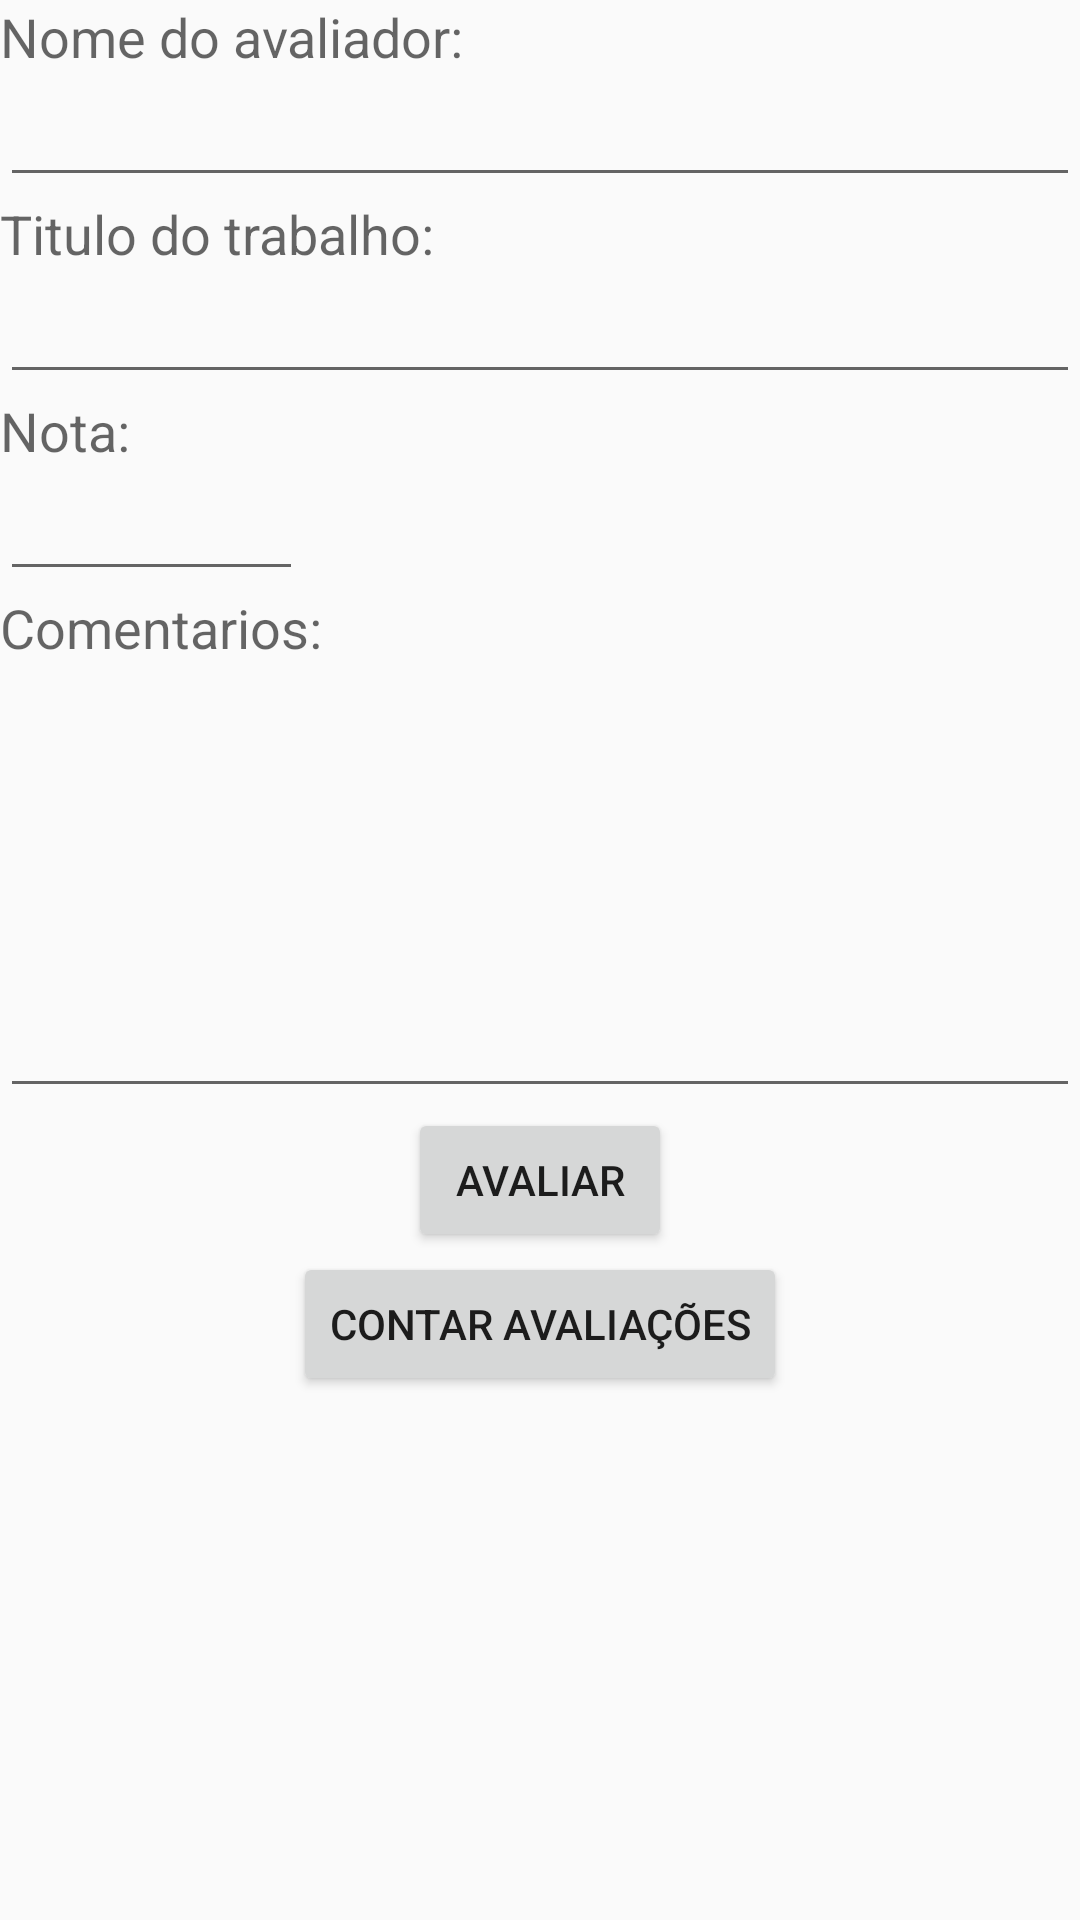

The Android layout XML behind this screen, and the referenced resources:
<!-- AndroidManifest.xml: application theme AppTheme -->
<!-- res/layout/activity_main.xml -->
<?xml version="1.0" encoding="utf-8"?>
<LinearLayout xmlns:android="http://schemas.android.com/apk/res/android"
    android:orientation="vertical" android:layout_width="match_parent"
    android:layout_height="match_parent"
    android:weightSum="1">

    <TextView
        android:layout_width="wrap_content"
        android:layout_height="wrap_content"
        android:textAppearance="?android:attr/textAppearanceMedium"
        android:text="Nome do avaliador:"
        android:id="@+id/textView" />

    <EditText
        android:layout_width="match_parent"
        android:layout_height="wrap_content"
        android:inputType="textPersonName"
        android:ems="10"
        android:id="@+id/Nome" />

    <TextView
        android:layout_width="wrap_content"
        android:layout_height="wrap_content"
        android:textAppearance="?android:attr/textAppearanceMedium"
        android:text="Titulo do trabalho:"
        android:id="@+id/textView2" />

    <EditText
        android:layout_width="match_parent"
        android:layout_height="wrap_content"
        android:id="@+id/Trabalho" />

    <TextView
        android:layout_width="wrap_content"
        android:layout_height="wrap_content"
        android:textAppearance="?android:attr/textAppearanceMedium"
        android:text="Nota:"
        android:id="@+id/textView3" />

    <EditText
        android:layout_width="101dp"
        android:layout_height="wrap_content"
        android:inputType="numberDecimal"
        android:ems="10"
        android:id="@+id/Nota" />

    <TextView
        android:layout_width="wrap_content"
        android:layout_height="wrap_content"
        android:textAppearance="?android:attr/textAppearanceMedium"
        android:text="Comentarios:"
        android:id="@+id/textView4" />

    <EditText
        android:layout_width="match_parent"
        android:layout_height="wrap_content"
        android:inputType="textMultiLine"
        android:ems="10"
        android:id="@+id/Comentario"
        android:layout_weight="0.38" />

    <Button
        android:layout_width="wrap_content"
        android:layout_height="wrap_content"
        android:text="Avaliar"
        android:id="@+id/Avaliar"
        android:layout_gravity="center_horizontal" />

    <Button
        android:layout_width="wrap_content"
        android:layout_height="wrap_content"
        android:text="Contar avaliações"
        android:id="@+id/Contar"
        android:layout_gravity="center_horizontal" />
</LinearLayout>
<!-- resources referenced by this layout -->
<resources>
  <style name="AppTheme" parent="Theme.AppCompat.Light.DarkActionBar">
          
          <item name="colorPrimary">@color/colorPrimary</item>
          <item name="colorPrimaryDark">@color/colorPrimaryDark</item>
          <item name="colorAccent">@color/colorAccent</item>
      </style>
  <!-- not gathered from this repository: default colours our renderer supplied (Android Studio template values) -->
  <color name="colorPrimary">#FF6200EE</color>
  <color name="colorPrimaryDark">#FF3700B3</color>
  <color name="colorAccent">#FF03DAC5</color>
</resources>
